Run: headless pygame with SDL's dummy video driver; simulated clock (each Clock.tick advances the game by its frame time, no real sleeping); random seed 0; keys injected as events and as key.get_pressed() state; no mouse input.
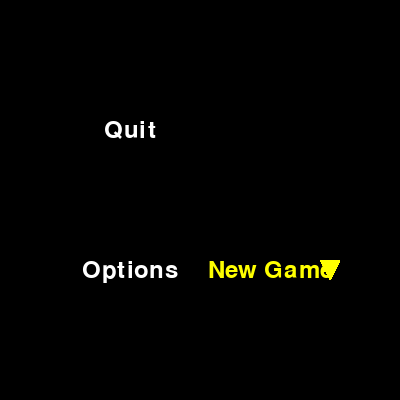
Frame 1 of 4 · flips 1–60 · no input
Frame 2 of 4 · flips 61–180 · tapped SPACE, RETURN · held RIGHT (→), D · screen unchanged from frame 1, image omitted
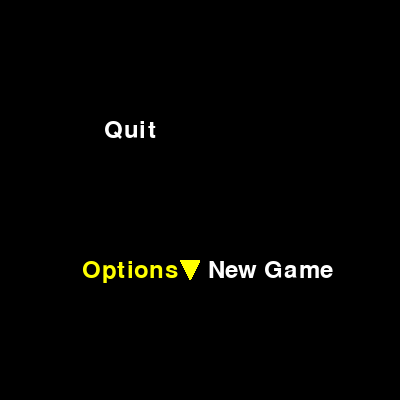
Frame 3 of 4 · flips 181–300 · held DOWN (↓), S
Frame 4 of 4 · flips 301–420 · held LEFT (←), A, UP (↑), W · screen same as frame 1, image omitted

The pygame program that drew these frames:

import pygame
import sys
import math

pygame.init()

# Cấu hình cửa sổ trò chơi
window_size = (400, 400)
screen = pygame.display.set_mode(window_size)
pygame.display.set_caption("Pac-Man Menu")

# Màu sắc
WHITE = (255, 255, 255)
YELLOW = (255, 255, 0)
BLACK = (0, 0, 0)

# Tạo đối tượng Font
font = pygame.font.Font(None, 36)

# Tạo các mục menu
menu_items = ["New Game", "Options", "Quit"]
selected_item = 0

# Tạo đối tượng mũi tên (dấu mũi tên bằng pygame)
arrow = pygame.Surface((20, 20), pygame.SRCALPHA)
pygame.draw.polygon(arrow, YELLOW, [(0, 0), (10, 20), (20, 0)])

# Tọa độ trung tâm của menu
center_x, center_y = window_size[0] // 2, window_size[1] // 2
radius = 100

running = True

while running:
    for event in pygame.event.get():
        if event.type == pygame.QUIT:
            running = False
        elif event.type == pygame.KEYDOWN:
            if event.key == pygame.K_UP:
                selected_item = (selected_item - 1) % len(menu_items)
            elif event.key == pygame.K_DOWN:
                selected_item = (selected_item + 1) % len(menu_items)
            elif event.key == pygame.K_RETURN:
                if selected_item == 0:  # New Game
                    print("Starting a new game")
                elif selected_item == 1:  # Options
                    print("Opening options")
                elif selected_item == 2:  # Quit
                    running = False

    # Xóa cửa sổ trò chơi
    screen.fill(BLACK)

    # Vẽ Pac-Man (menu)
    angle = 45  # Góc mở miệng
    for i, item in enumerate(menu_items):
        text = font.render(item, True, YELLOW if i == selected_item else WHITE)
        text_rect = text.get_rect()
        x = center_x + int(radius * math.cos(math.radians(angle)))
        y = center_y + int(radius * math.sin(math.radians(angle)))
        text_rect.center = (x, y)
        screen.blit(text, text_rect)
        if i == selected_item:
            # Vẽ dấu mũi tên bên cạnh mục menu đang được chọn
            screen.blit(arrow, (x + 50, y - 10))
        angle += 90  # Di chuyển đến mục menu tiếp theo

    # Cập nhật cửa sổ
    pygame.display.update()

pygame.quit()
sys.exit()
